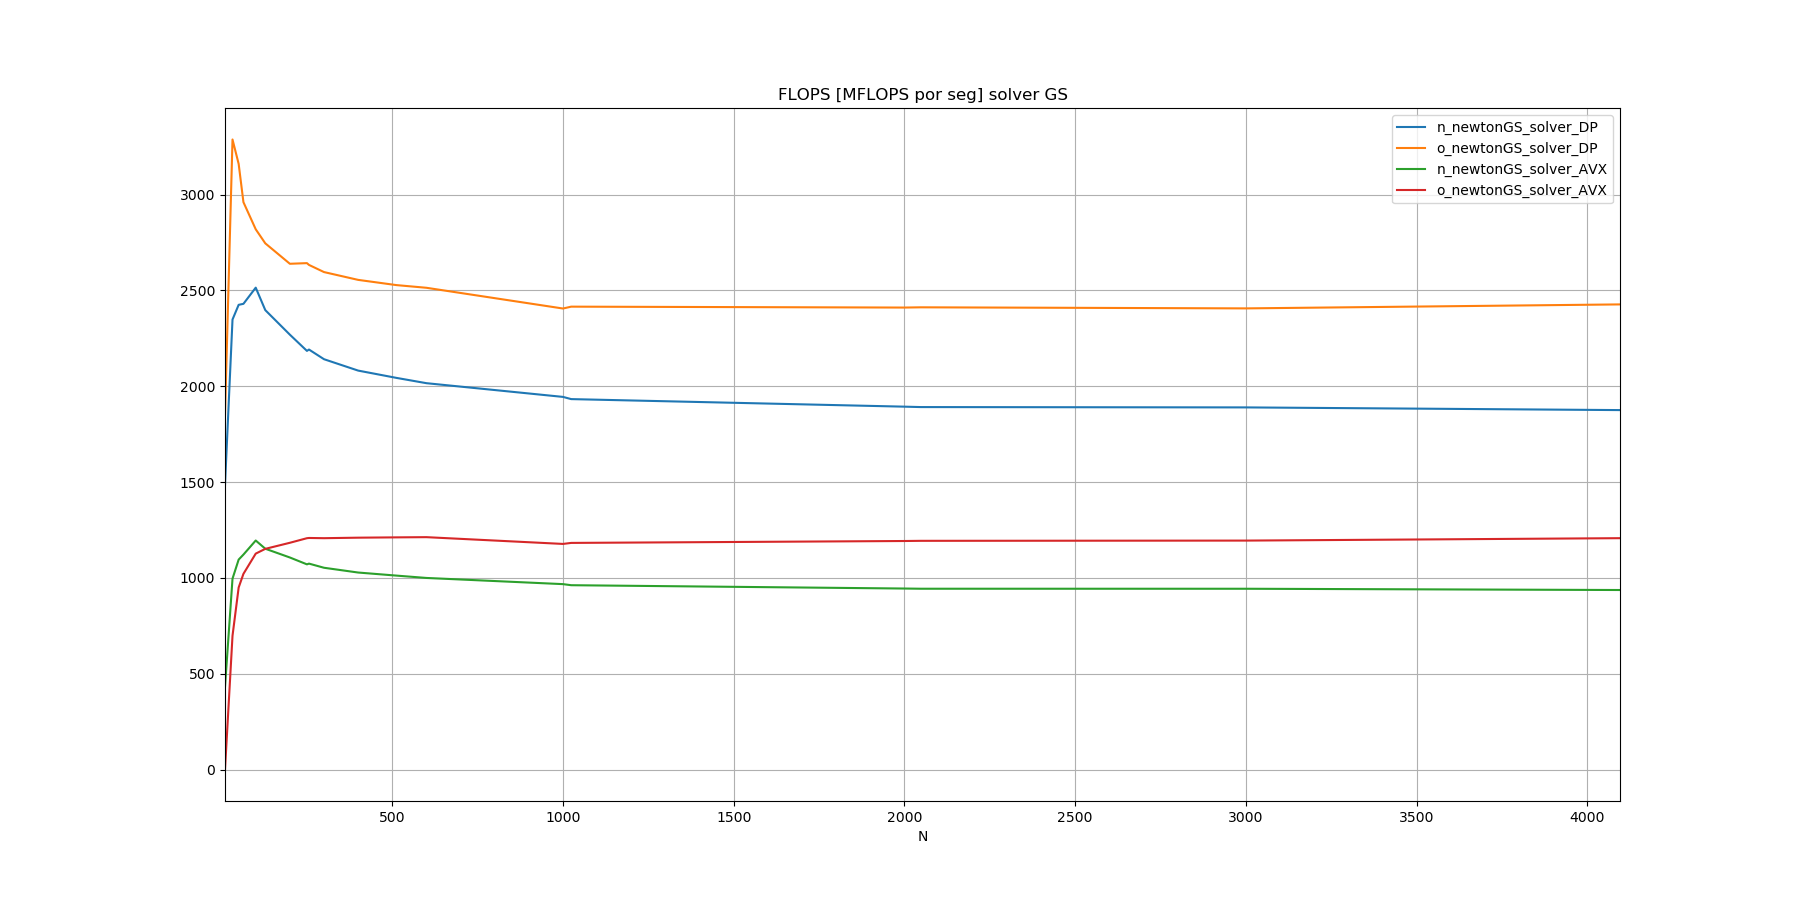

Source data for this figure (header and first rows):
N, n_newtonGS_solver_DP, o_newtonGS_solver_DP, n_newtonGS_solver_AVX, o_newtonGS_solver_AVX
10, 1484, 1848, 430.6, 0
32, 2348, 3287, 995.8, 697.8
50, 2424, 3160, 1095, 949.5
64, 2430, 2960, 1121, 1021
100, 2514, 2819, 1195, 1126
128, 2397, 2745, 1152, 1151
200, 2269, 2639, 1106, 1183
250, 2184, 2642, 1070, 1207
256, 2191, 2633, 1074, 1208
300, 2141, 2595, 1053, 1207
400, 2081, 2555, 1028, 1210
512, 2043, 2527, 1012, 1211
600, 2016, 2513, 999.4, 1212
1000, 1944, 2405, 967.2, 1177
1024, 1933, 2415, 961.6, 1182
2000, 1893, 2410, 944.2, 1192
2048, 1891, 2411, 943.2, 1193
3000, 1889, 2406, 943.1, 1194
4096, 1875, 2427, 936.5, 1207
